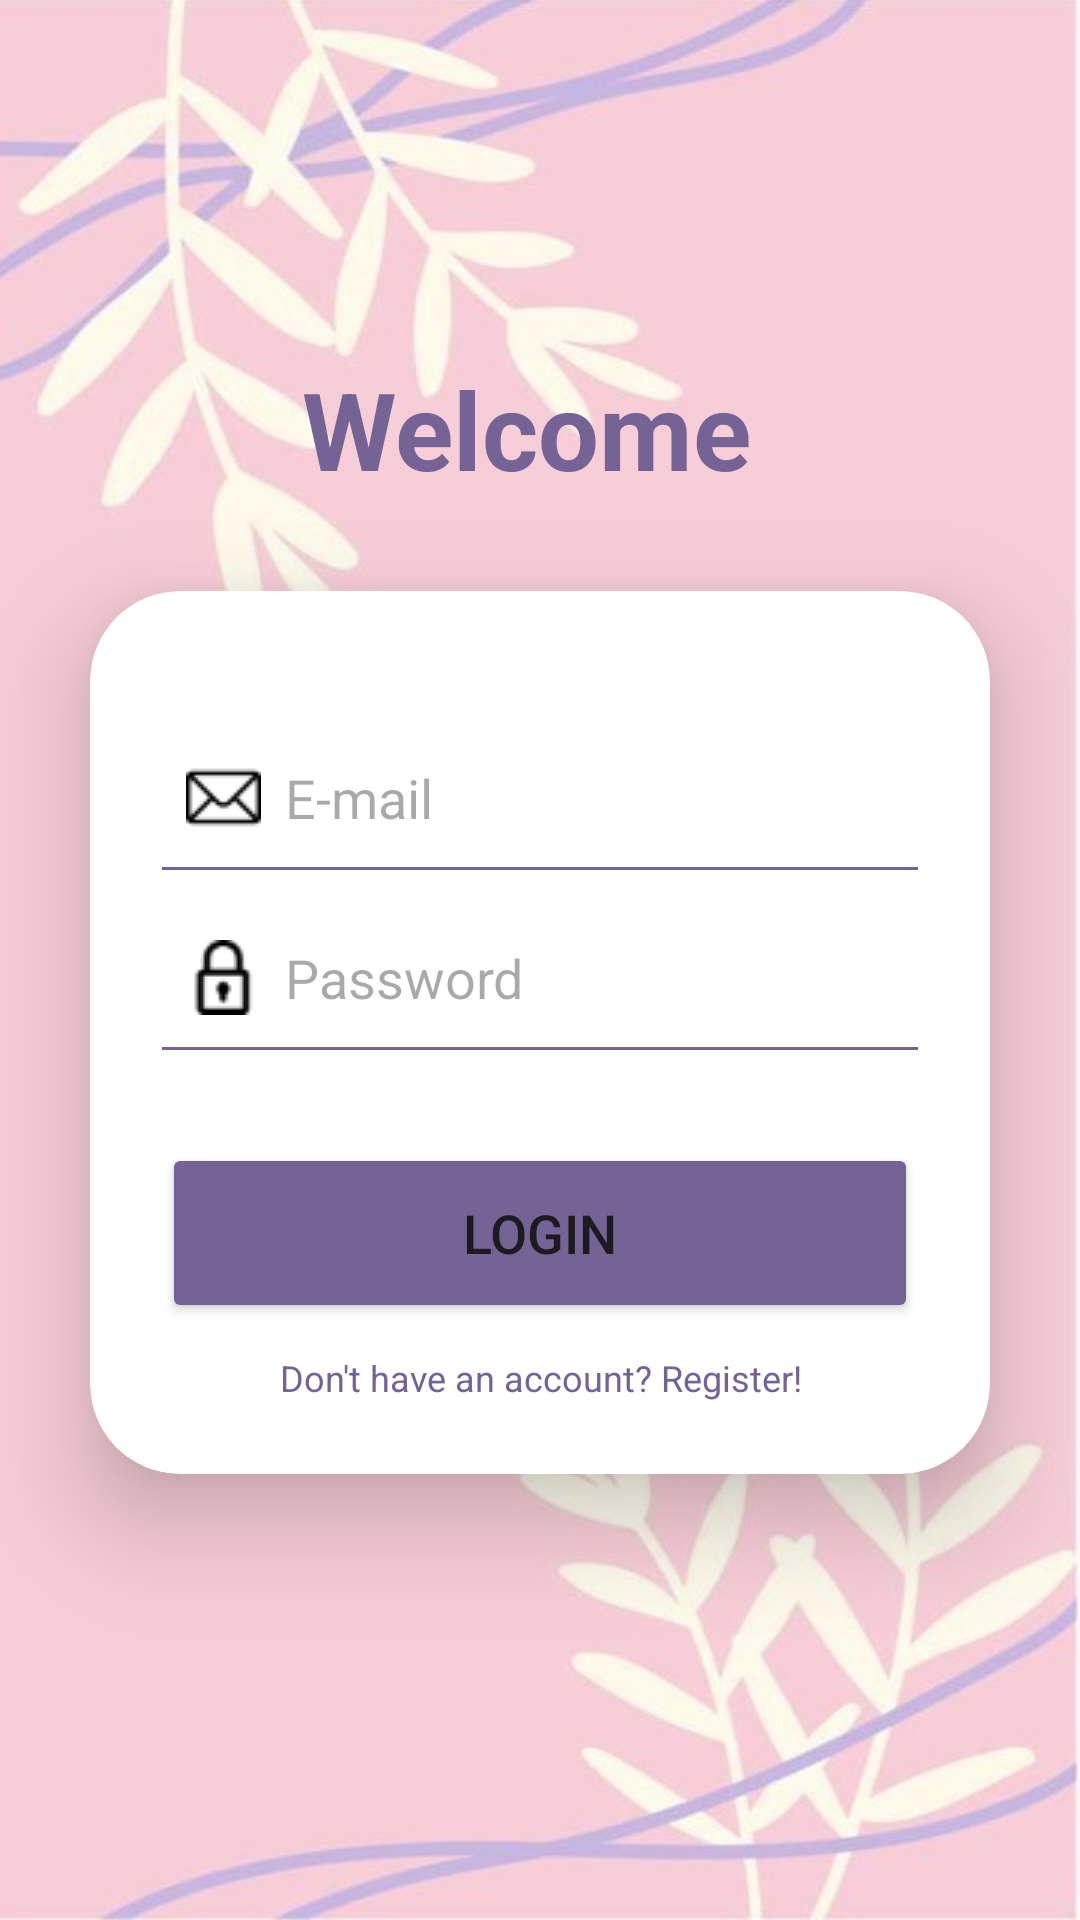

Produce the Android XML layout that renders to this screen, including the resource entries it uses.
<!-- AndroidManifest.xml: application theme Theme.LoginSignupDashboard -->
<!-- res/layout/activity_main.xml -->
<?xml version="1.0" encoding="utf-8"?>
<LinearLayout
    xmlns:android="http://schemas.android.com/apk/res/android"
    xmlns:app="http://schemas.android.com/apk/res-auto"
    xmlns:tools="http://schemas.android.com/tools"
    android:id="@+id/main"
    android:layout_width="match_parent"
    android:layout_height="match_parent"
    android:orientation="vertical"
    android:gravity="center"
    android:background="@drawable/login_bg"
    tools:context=".MainActivity">
    <TextView
        android:id="@+id/mylogintext"
        android:layout_width="match_parent"
        android:layout_height="wrap_content"
        android:text="Welcome "
        android:textAlignment="center"
        android:textColor="@color/purple"
        android:textSize="36sp"
        android:textStyle="bold" />

    <androidx.cardview.widget.CardView
        android:layout_width="match_parent"
        android:layout_height="wrap_content"
        android:layout_margin="30dp"
        app:cardCornerRadius="30dp"
        app:cardElevation="20dp"
        android:background="@color/white"> 

        <LinearLayout
            android:layout_width="match_parent"
            android:layout_height="wrap_content"
            android:layout_gravity="center_horizontal"
            android:orientation="vertical"
            android:padding="24dp">


            <EditText
                android:id="@+id/email"
                android:layout_width="match_parent"
                android:layout_height="50dp"
                android:layout_marginTop="20dp"
                android:background="@drawable/custom_edittext"
                android:drawableLeft="@drawable/mail_icon"
                android:drawablePadding="8dp"
                android:hint="E-mail"
                android:padding="8dp"
                android:textColor="@color/black"
                android:textColorHighlight="@color/cardview_dark_background" />

            <EditText
                android:id="@+id/password"
                android:layout_width="match_parent"
                android:layout_height="50dp"
                android:layout_marginTop="10dp"
                android:background="@drawable/custom_edittext"
                android:drawableLeft="@drawable/lock_icon"
                android:drawablePadding="8dp"
                android:hint="Password"
                android:inputType="textPassword"
                android:padding="8dp"
                android:textColor="@color/black"
                android:textColorHighlight="@color/cardview_dark_background" />


            <Button
                android:id="@+id/loginButton"
                android:layout_width="match_parent"
                android:layout_height="60dp"
                android:layout_marginTop="30dp"
                android:backgroundTint="@color/purple"
                android:text="Login"
                android:textSize="18sp" />

            <TextView
                android:id="@+id/signupText"
                android:layout_width="match_parent"
                android:layout_height="wrap_content"
                android:layout_marginTop="10dp"
                android:text="Don't have an account? Register!"
                android:textAlignment="center"
                android:textColor="@color/purple"
                android:textSize="12sp" />


        </LinearLayout>
    </androidx.cardview.widget.CardView>


</LinearLayout>
<!-- resources referenced by this layout -->
<resources>
  <color name="black">#FF000000</color>
  <color name="purple">#766395</color>
  <color name="white">#FFFFFFFF</color>
  <!-- drawable custom_edittext (drawable) -->
  <?xml version="1.0" encoding="utf-8"?>
  <layer-list xmlns:android="http://schemas.android.com/apk/res/android" >
      <item
          android:bottom="1dp"
          android:left="-2dp"
          android:right="-2dp"
          android:top="-2dp">
          <shape android:shape="rectangle" >
              <stroke
                  android:width="1dp"
                  android:color="@color/purple" />
  
              <solid android:color="#00FFFFFF" />
  
              <padding android:left="10dp"
                  android:right="10dp"
                  android:top="10dp"
                  android:bottom="10dp" />
          </shape>
      </item>
  
  </layer-list>
  <!-- drawable lock_icon: png bitmap (drawable, 569 bytes) -->
  <!-- drawable login_bg: jpg bitmap (drawable, 38494 bytes) -->
  <!-- drawable mail_icon: png bitmap (drawable, 615 bytes) -->
  <style name="Theme.LoginSignupDashboard" parent="Base.Theme.LoginSignupDashboard" />
  <style name="Base.Theme.LoginSignupDashboard" parent="Theme.Material3.DayNight.NoActionBar">
          
          
      </style>
</resources>
